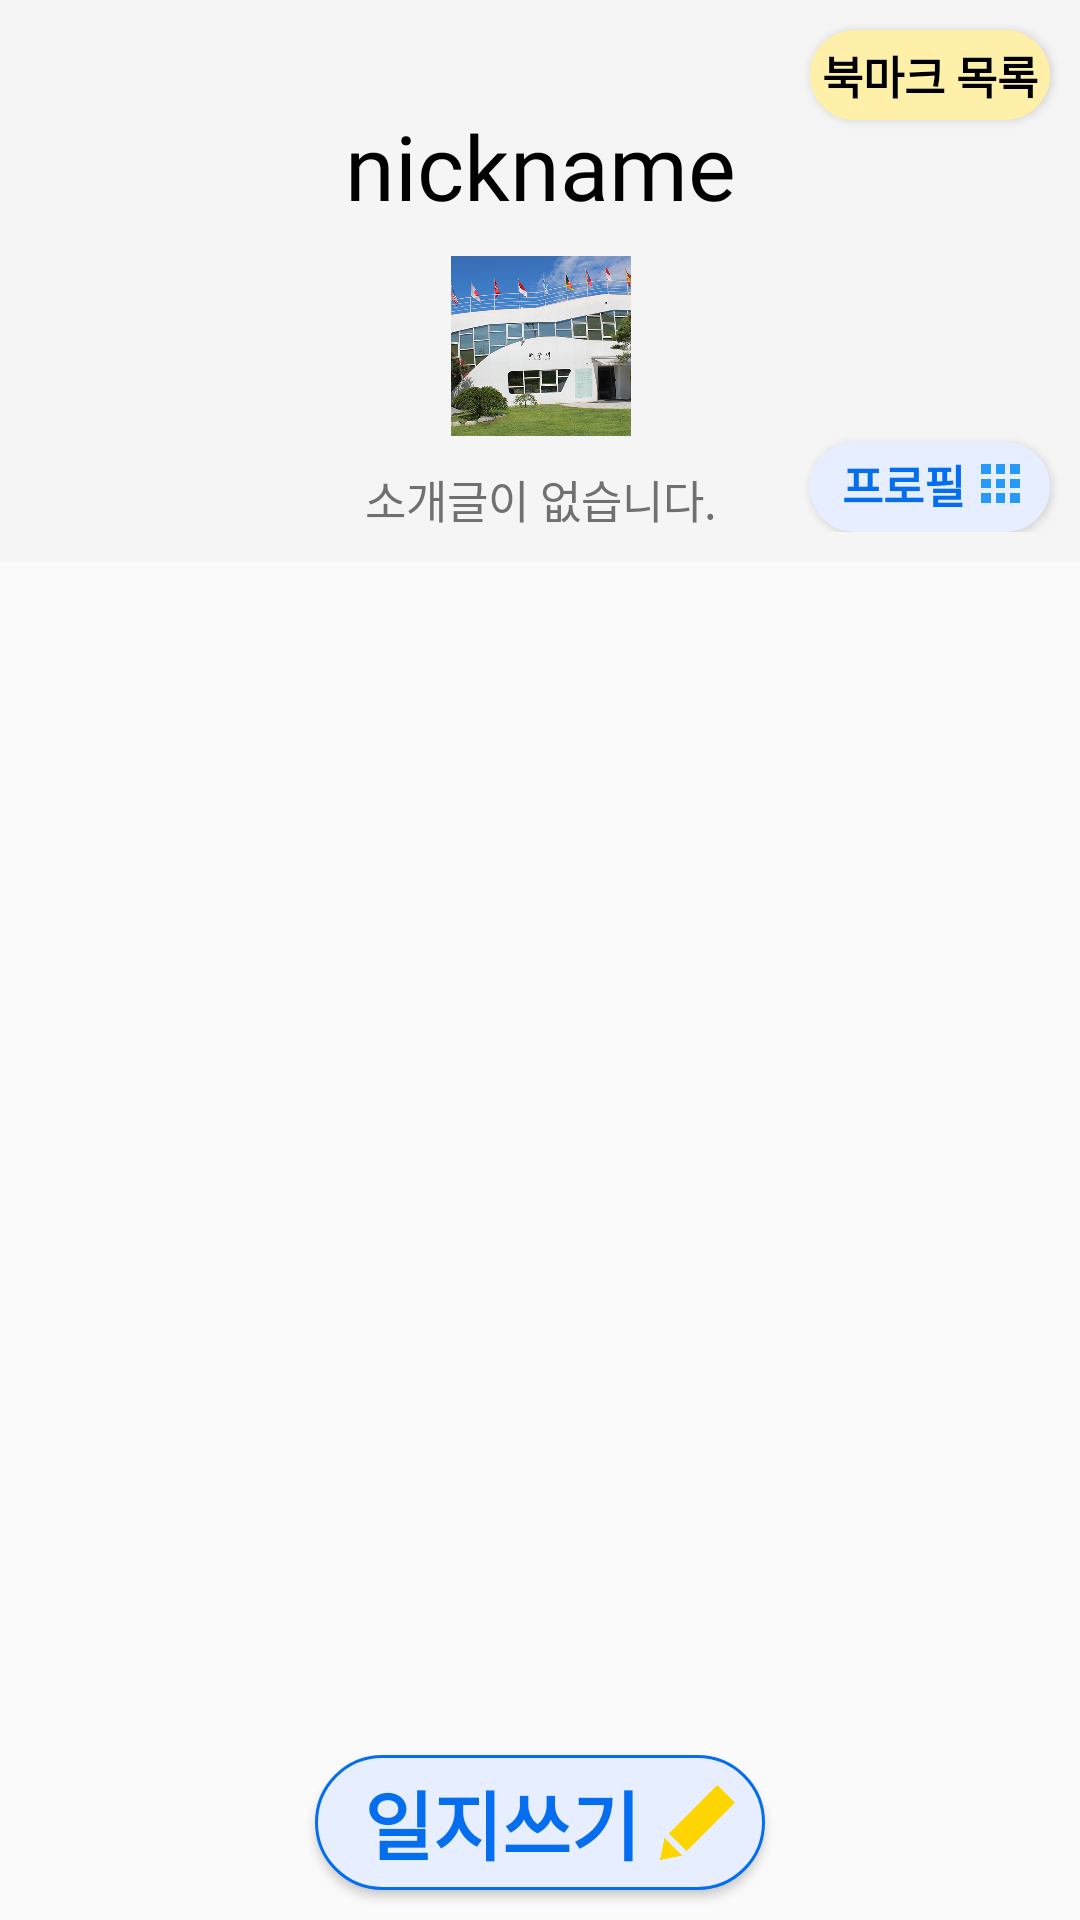

Layout XML and referenced resources for this Android screen:
<!-- AndroidManifest.xml: application theme Theme.AppCompat.Light.NoActionBar -->
<!-- res/layout/fragment_post_blog.xml -->
<?xml version="1.0" encoding="utf-8"?>
<androidx.coordinatorlayout.widget.CoordinatorLayout
    xmlns:android="http://schemas.android.com/apk/res/android"
    android:layout_width="match_parent"
    android:layout_height="match_parent"
    xmlns:app="http://schemas.android.com/apk/res-auto"
    android:id="@+id/postBlogFragment"
    xmlns:tools="http://schemas.android.com/tools"
    tools:context="com.example.travelencer_android_2021.PostBlogFragment">

    <com.google.android.material.appbar.AppBarLayout
        android:layout_width="match_parent"
        android:layout_height="wrap_content">

        <com.google.android.material.appbar.CollapsingToolbarLayout
            android:layout_width="match_parent"
            android:layout_height="wrap_content"
            app:layout_scrollFlags="scroll|exitUntilCollapsed">

            <androidx.constraintlayout.widget.ConstraintLayout
                android:layout_width="match_parent"
                android:layout_height="match_parent"
                android:layout_marginBottom="10dp"
                app:layout_collapseMode="none">

                <Button
                    android:id="@+id/btnBookmarkList"
                    android:layout_width="80dp"
                    android:layout_height="30dp"
                    android:layout_margin="10dp"
                    android:background="@drawable/btn_shape_yellow"
                    android:fontFamily="@font/hcmalang"
                    android:text="북마크 목록"
                    android:textColor="@color/black"
                    android:textSize="15sp"
                    android:textStyle="bold"
                    app:layout_constraintEnd_toEndOf="parent"
                    app:layout_constraintTop_toTopOf="parent" />

                <TextView
                    android:id="@+id/tvPostBlogNickname"
                    android:layout_width="wrap_content"
                    android:layout_height="wrap_content"
                    android:layout_marginTop="35dp"
                    android:fontFamily="@font/hcmalang"
                    android:text="nickname"
                    android:textColor="@color/black"
                    android:textSize="30sp"
                    app:layout_constraintEnd_toEndOf="parent"
                    app:layout_constraintStart_toStartOf="parent"
                    app:layout_constraintTop_toTopOf="parent" />

                <ImageView
                    android:id="@+id/ivPostBlogProfile"
                    android:layout_width="60dp"
                    android:layout_height="60dp"
                    android:layout_marginTop="10dp"
                    android:scaleType="centerCrop"
                    android:src="@drawable/dummy_haewoojae"
                    app:layout_constraintEnd_toEndOf="@+id/tvPostBlogNickname"
                    app:layout_constraintStart_toStartOf="@+id/tvPostBlogNickname"
                    app:layout_constraintTop_toBottomOf="@+id/tvPostBlogNickname" />

                <TextView
                    android:id="@+id/tvPostBlogBio"
                    android:layout_width="wrap_content"
                    android:layout_height="wrap_content"
                    android:layout_marginTop="10dp"
                    android:fontFamily="@font/hcsantteut"
                    android:text="소개글이 없습니다."
                    android:textColor="@color/gray"
                    android:textSize="15sp"
                    app:layout_constraintEnd_toEndOf="@+id/ivPostBlogProfile"
                    app:layout_constraintStart_toStartOf="@+id/ivPostBlogProfile"
                    app:layout_constraintTop_toBottomOf="@+id/ivPostBlogProfile" />

                <Button
                    android:id="@+id/btnPostBlogToggle"
                    android:layout_width="80dp"
                    android:layout_height="30dp"
                    android:layout_marginRight="10dp"
                    android:background="@drawable/btn_shape"
                    android:drawableRight="@drawable/ic_squares_small"
                    android:fontFamily="@font/hcmalang"
                    android:paddingStart="5dp"
                    android:paddingEnd="10dp"
                    android:paddingBottom="2dp"
                    android:text="프로필"
                    android:textColor="@color/blue"
                    android:textSize="15sp"
                    android:textStyle="bold"
                    app:layout_constraintBottom_toBottomOf="@+id/tvPostBlogBio"
                    app:layout_constraintEnd_toEndOf="parent" />
            </androidx.constraintlayout.widget.ConstraintLayout>

        </com.google.android.material.appbar.CollapsingToolbarLayout>

        <com.google.android.material.tabs.TabLayout
            android:id="@+id/postTabLayout"
            android:layout_width="match_parent"
            android:layout_height="wrap_content"
            android:visibility="gone">
            <com.google.android.material.tabs.TabItem
                android:layout_width="wrap_content"
                android:layout_height="wrap_content"
                android:text="사진" />
            <com.google.android.material.tabs.TabItem
                android:layout_width="wrap_content"
                android:layout_height="wrap_content"
                android:text="코스" />
            <com.google.android.material.tabs.TabItem
                android:layout_width="wrap_content"
                android:layout_height="wrap_content"
                android:text="맛집" />
            <com.google.android.material.tabs.TabItem
                android:layout_width="wrap_content"
                android:layout_height="wrap_content"
                android:text="관광지" />
        </com.google.android.material.tabs.TabLayout>

    </com.google.android.material.appbar.AppBarLayout>

    <FrameLayout
        android:id="@+id/frameLayout"
        android:layout_width="match_parent"
        android:layout_height="wrap_content"
        app:layout_behavior="@string/appbar_scrolling_view_behavior">

        <androidx.recyclerview.widget.RecyclerView
            android:id="@+id/rvPostBlogPostList"
            android:layout_width="match_parent"
            android:layout_height="match_parent"/>

        <androidx.viewpager2.widget.ViewPager2
            android:id="@+id/postViewPager"
            android:layout_width="match_parent"
            android:layout_height="match_parent"/>

    </FrameLayout>

    <Button
        android:id="@+id/btnPostBlogWrite"
        android:layout_width="150dp"
        android:layout_height="45dp"
        android:layout_margin="10dp"
        android:background="@drawable/btn_shape_stroke"
        android:drawableRight="@drawable/ic_pencil_small"
        android:fontFamily="@font/hcmalang"
        android:paddingHorizontal="10dp"
        android:text="일지쓰기"
        android:textColor="@color/blue"
        android:textSize="25sp"
        android:textStyle="bold"
        android:layout_gravity="bottom|center"/>

</androidx.coordinatorlayout.widget.CoordinatorLayout>
<!-- resources referenced by this layout -->
<resources>
  <color name="black">#FF000000</color>
  <color name="blue">#046eee</color>
  <color name="gray">#707070</color>
  <!-- drawable btn_shape (drawable) -->
  <?xml version="1.0" encoding="utf-8"?>
  <selector xmlns:android="http://schemas.android.com/apk/res/android">
      <item android:state_enabled="true">
          <shape
              xmlns:android="http://schemas.android.com/apk/res/android"
              android:shape="rectangle">
  
              
              <solid android:color="@color/lightblue"/>
              
              <stroke android:color="@color/lightblue" android:width="1dp" />
              
              <corners android:radius="50dp"/>
          </shape>
      </item>
  
      <item android:state_enabled="false" >
          <shape
              xmlns:android="http://schemas.android.com/apk/res/android"
              android:shape="rectangle">
  
              
              <solid android:color="#cccccc"/>
              
              <stroke android:color="#cccccc" android:width="1dp" />
              
              <corners android:radius="50dp"/>
          </shape>
      </item>
  </selector>
  
  
  
  
  
  
  
  
  
  
  
  
  <!-- drawable btn_shape_stroke (drawable) -->
  <?xml version="1.0" encoding="utf-8"?>
  <shape
      xmlns:android="http://schemas.android.com/apk/res/android"
      android:shape="rectangle">
  
      
      <solid android:color="#e6eeff"/>
      
      <stroke android:color="@color/blue" android:width="1dp" />
      
      <corners android:radius="50dp"/>
  
  </shape>
  <!-- drawable btn_shape_yellow (drawable) -->
  <?xml version="1.0" encoding="utf-8"?>
  <shape
      xmlns:android="http://schemas.android.com/apk/res/android"
      android:shape="rectangle">
  
      
      <solid android:color="@color/midyellow"/>
      
      <stroke android:color="@color/midyellow" android:width="1dp" />
      
      <corners android:radius="50dp"/>
  
  </shape>
  <!-- drawable dummy_haewoojae: jpg bitmap (drawable, 741959 bytes) -->
  <!-- drawable ic_pencil_small (drawable) -->
  <?xml version="1.0" encoding="utf-8"?>
  <layer-list xmlns:android="http://schemas.android.com/apk/res/android">
      <item
          android:drawable="@drawable/ic_pencil"
          android:width="25dp"
          android:height="25dp"/>
  </layer-list>
  <!-- drawable ic_squares_small (drawable) -->
  <?xml version="1.0" encoding="utf-8"?>
  <layer-list xmlns:android="http://schemas.android.com/apk/res/android">
      <item
          android:drawable="@drawable/ic_squares"
          android:width="13dp"
          android:height="13dp"
          />
  </layer-list>
  <color name="lightblue">#e6eeff</color>
  <color name="midyellow">#FFF0A9</color>
  <!-- drawable ic_pencil: png bitmap (drawable, 3506 bytes) -->
  <!-- drawable ic_squares: png bitmap (drawable, 739 bytes) -->
</resources>
